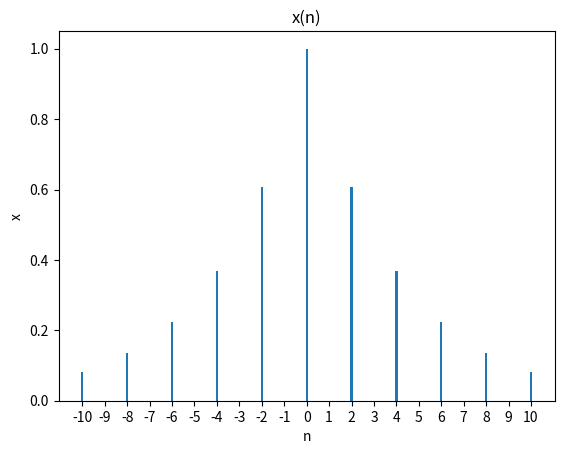

The matplotlib source for this figure:
import matplotlib.pyplot as plt
import numpy as np

n = np.arange(-10, 11)
x = np.zeros(len(n))
j = 0
for i in n:
    if i % 2 == 0:
        x[j] = np.exp(-0.5 * abs(i/2))
    j += 1


plt.bar(n,x, width = 0.1)
plt.xticks(range(np.amin(n), np.amax(n)+1))
plt.xlabel('n')
plt.ylabel('x')
plt.title('x(n)')

plt.show()